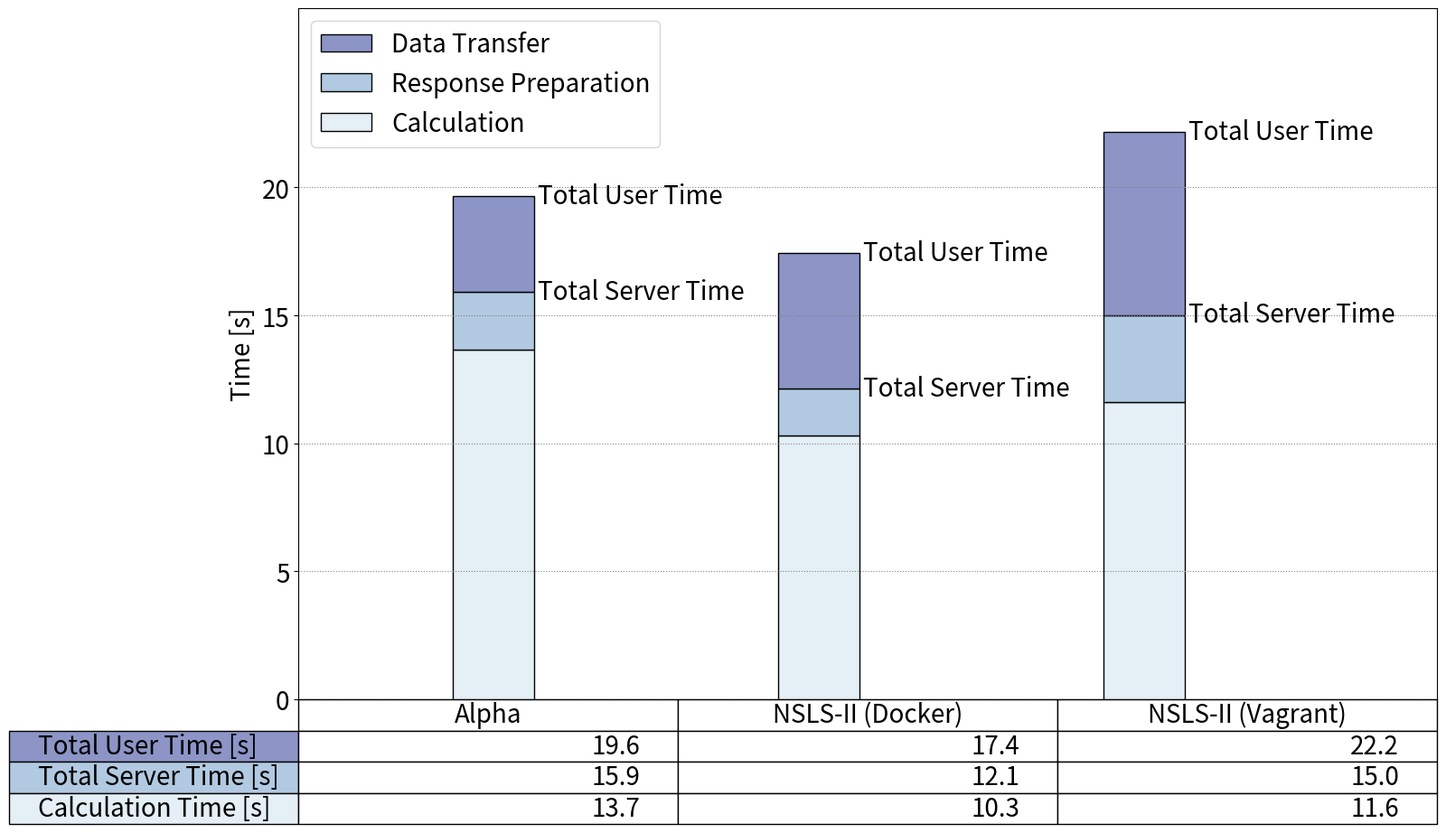

Write Python code to recreate this figure.
"""
Demo of table function to display a table within a plot.
"""
import matplotlib
import matplotlib.pyplot as plt
import numpy as np


def plot_stacked_bars(data, title=None, fontsize=20, figname='plot.png'):
    # Set font size:
    matplotlib.rcParams.update({'font.size': fontsize})

    columns = ('Alpha', 'NSLS-II (Docker)', 'NSLS-II (Vagrant)')
    rows = ['Total User Time [s]', 'Total Server Time [s]', 'Calculation Time [s]']
    phase = ['Calculation', 'Response Preparation', 'Data Transfer']

    values = np.arange(0, 25, 5)
    value_increment = 1000

    # Get some pastel shades for the colors
    colors = plt.cm.BuPu(np.linspace(0.1, 0.5, len(rows)))
    n_rows = len(data)

    index = np.arange(len(columns)) + 0.6
    bar_width = 0.25

    # Initialize the vertical-offset for the stacked bar chart.
    y_offset = np.zeros(len(columns))

    fig = plt.figure()
    ax = fig.add_subplot(111)

    # Plot bars and create text labels for the table
    cell_text = []
    for row in range(n_rows):
        l = ' '.join(rows[-row - 1].split(' ')[:3])
        a = ax.bar(index, data[row], bar_width, bottom=y_offset, color=colors[row], tick_label=l, edgecolor='black', label=phase[row])
        if row > 0:
            for i in range(len(a)):
                ax.text(
                    a[i].get_x() + a[i].get_width() + 0.01,
                    y_offset[i] + a[i].get_height(),
                    '{}'.format(l),
                    ha='left', va='center', fontsize=fontsize,
                )
        # for i, r in enumerate(a):
        #     plt.text(
        #         r.get_x() + r.get_width() / 2.,
        #         y_offset[i] + r.get_height() / 2. - 300,
        #         '{}'.format(' '.join(phase[row].split(' ')[:2])),
        #         ha='center', va='bottom'
        #     )
        y_offset += data[row]
        cell_text.append(['{:1.1f}'.format(x / 1000.0) for x in y_offset])

    handles, labels = ax.get_legend_handles_labels()
    ax.legend(handles[::-1], labels[::-1], loc='upper left')

    # Reverse colors and text labels to display the last value at the top.
    colors = colors[::-1]
    cell_text.reverse()

    # Add a table at the bottom of the axes
    the_table = ax.table(
        cellText=cell_text,
        rowLabels=rows,
        rowColours=colors,
        colLabels=columns,
        loc='bottom'
    )
    the_table.auto_set_font_size(False)
    the_table.set_fontsize(fontsize)

    # Set font size:
    # matplotlib.rcParams.update({'font.size': fontsize})
    ax.tick_params(axis='y', which='major', labelsize=fontsize)

    # Adjust layout to make room for the table:
    plt.subplots_adjust(left=0.2, bottom=0.2)

    plt.ylabel('Time [s]', {'fontsize': fontsize})
    plt.yticks(values * value_increment, ['%d' % val for val in values])
    plt.xticks([])
    plt.xlim([0, 3.5])
    plt.ylim([0, 27000])
    if title:
        plt.title(title)
    plt.grid(color='gray', linestyle='dotted')

    # plt.show()
    fig = plt.gcf()
    fig.set_size_inches(18.0, 11.25)
    plt.savefig(figname)
    plt.show()


if __name__ == '__main__':
    title = 'NSLS-II FMX beamline simulation time comparison'
    figname = 'stacked_bars_server_preparation.png'
    data = [  # milliseconds
        # alpha, nsls-ii docker, nsls-ii vagrant
        [13650, 10310, 11612],  # duration (SRW calculation)
        [2268, 1826, 3406],  # waiting - duration (response preparation)
        [3726, 5290, 7144],  # total - waiting (data transfer)
    ]
    plot_stacked_bars(data, figname=figname)
